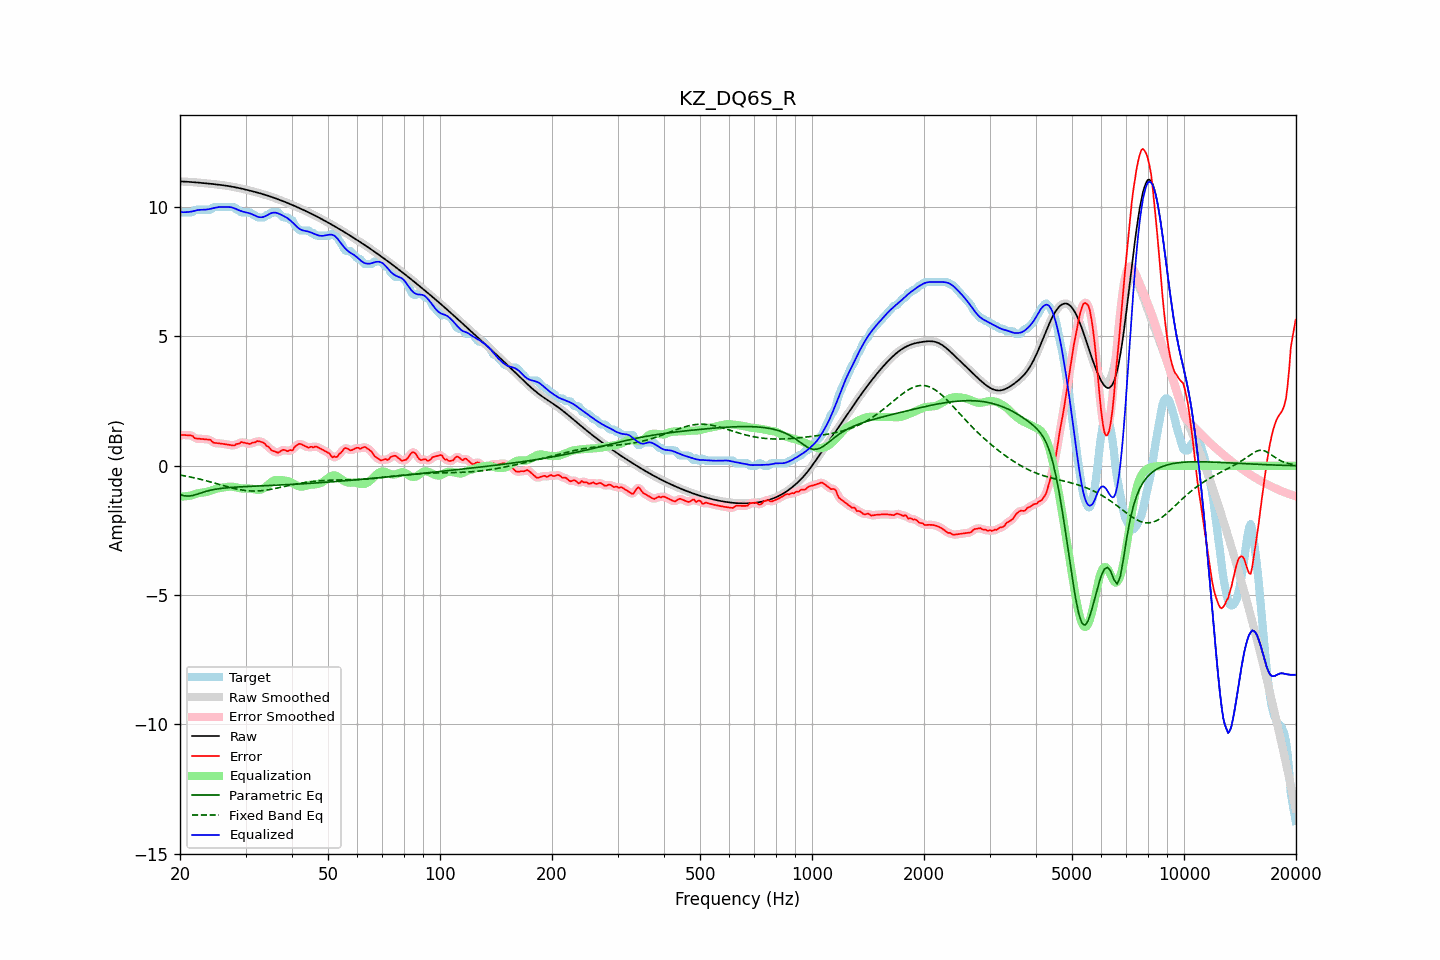

Values plotted in this chart, from the file beside it:
frequency, raw, error, smoothed, error_smoothed, equalization, parametric_eq, fixed_band_eq, equalized_raw, equalized_smoothed, target
20.00, 10.99, 1.16, 10.99, 1.17, -1.19, -1.11, -0.36, 9.81, 9.81, 9.83
20.20, 10.99, 1.19, 10.99, 1.18, -1.19, -1.13, -0.37, 9.80, 9.80, 9.80
20.40, 10.99, 1.19, 10.99, 1.19, -1.19, -1.15, -0.38, 9.80, 9.80, 9.80
20.61, 10.99, 1.19, 10.99, 1.19, -1.18, -1.16, -0.39, 9.80, 9.80, 9.80
20.81, 10.98, 1.18, 10.98, 1.18, -1.18, -1.17, -0.40, 9.81, 9.81, 9.80
21.02, 10.98, 1.18, 10.98, 1.18, -1.17, -1.17, -0.42, 9.81, 9.81, 9.80
21.23, 10.97, 1.18, 10.97, 1.18, -1.16, -1.17, -0.43, 9.82, 9.82, 9.80
21.44, 10.97, 1.17, 10.97, 1.16, -1.14, -1.16, -0.44, 9.83, 9.83, 9.80
21.66, 10.96, 1.15, 10.96, 1.13, -1.12, -1.15, -0.45, 9.84, 9.84, 9.82
21.87, 10.96, 1.07, 10.96, 1.09, -1.10, -1.13, -0.47, 9.86, 9.86, 9.89
22.09, 10.95, 1.06, 10.95, 1.06, -1.08, -1.11, -0.48, 9.87, 9.87, 9.90
22.31, 10.95, 1.05, 10.95, 1.04, -1.06, -1.09, -0.50, 9.88, 9.88, 9.90
22.54, 10.94, 1.05, 10.94, 1.04, -1.05, -1.07, -0.51, 9.89, 9.89, 9.90
22.76, 10.94, 1.04, 10.94, 1.04, -1.04, -1.05, -0.53, 9.90, 9.90, 9.90
22.99, 10.93, 1.03, 10.93, 1.03, -1.03, -1.03, -0.54, 9.90, 9.90, 9.90
23.22, 10.93, 1.03, 10.93, 1.03, -1.03, -1.01, -0.56, 9.90, 9.90, 9.90
23.45, 10.92, 1.02, 10.92, 1.02, -1.02, -0.99, -0.57, 9.90, 9.90, 9.90
23.69, 10.92, 1.02, 10.91, 1.02, -1.01, -0.97, -0.59, 9.91, 9.91, 9.90
23.92, 10.91, 1.01, 10.91, 1.01, -0.99, -0.96, -0.61, 9.92, 9.92, 9.90
24.16, 10.90, 1.00, 10.90, 0.98, -0.97, -0.94, -0.62, 9.94, 9.94, 9.90
24.40, 10.90, 0.93, 10.90, 0.94, -0.95, -0.93, -0.64, 9.95, 9.95, 9.97
24.65, 10.89, 0.89, 10.89, 0.90, -0.92, -0.92, -0.66, 9.97, 9.97, 10.00
24.89, 10.88, 0.88, 10.88, 0.88, -0.90, -0.91, -0.68, 9.98, 9.98, 10.00
25.14, 10.88, 0.88, 10.88, 0.87, -0.88, -0.90, -0.70, 9.99, 9.99, 10.00
25.39, 10.87, 0.87, 10.87, 0.87, -0.87, -0.89, -0.71, 10.00, 10.00, 10.00
25.65, 10.86, 0.86, 10.86, 0.86, -0.86, -0.88, -0.73, 10.00, 10.00, 10.00
25.91, 10.85, 0.85, 10.85, 0.85, -0.85, -0.87, -0.75, 10.00, 10.00, 10.00
26.16, 10.84, 0.85, 10.84, 0.85, -0.84, -0.86, -0.77, 10.00, 10.00, 10.00
26.43, 10.84, 0.84, 10.83, 0.84, -0.83, -0.86, -0.78, 10.00, 10.00, 10.00
26.69, 10.83, 0.83, 10.83, 0.83, -0.82, -0.85, -0.80, 10.00, 10.00, 10.00
26.96, 10.82, 0.82, 10.82, 0.82, -0.81, -0.85, -0.82, 10.01, 10.01, 10.00
27.23, 10.81, 0.81, 10.81, 0.81, -0.80, -0.84, -0.84, 10.00, 10.00, 10.00
27.50, 10.79, 0.80, 10.79, 0.79, -0.80, -0.84, -0.85, 9.99, 9.99, 10.00
27.77, 10.78, 0.79, 10.78, 0.79, -0.81, -0.83, -0.87, 9.97, 9.97, 10.00
28.05, 10.77, 0.79, 10.77, 0.80, -0.82, -0.83, -0.88, 9.95, 9.95, 9.99
28.33, 10.76, 0.84, 10.76, 0.82, -0.84, -0.82, -0.90, 9.92, 9.92, 9.91
28.62, 10.75, 0.85, 10.75, 0.85, -0.85, -0.82, -0.91, 9.90, 9.90, 9.90
28.90, 10.73, 0.86, 10.73, 0.88, -0.86, -0.82, -0.92, 9.87, 9.87, 9.87
29.19, 10.72, 0.92, 10.72, 0.90, -0.87, -0.81, -0.93, 9.85, 9.85, 9.80
29.48, 10.71, 0.91, 10.71, 0.91, -0.88, -0.81, -0.94, 9.83, 9.83, 9.80
29.78, 10.69, 0.89, 10.69, 0.90, -0.88, -0.81, -0.95, 9.81, 9.81, 9.80
30.08, 10.68, 0.88, 10.68, 0.88, -0.88, -0.80, -0.96, 9.80, 9.80, 9.80
30.38, 10.66, 0.86, 10.66, 0.86, -0.88, -0.80, -0.96, 9.78, 9.78, 9.80
30.68, 10.65, 0.85, 10.65, 0.85, -0.88, -0.80, -0.97, 9.77, 9.77, 9.80
30.99, 10.63, 0.85, 10.63, 0.86, -0.88, -0.79, -0.97, 9.75, 9.75, 9.78
31.30, 10.61, 0.90, 10.61, 0.88, -0.89, -0.79, -0.98, 9.72, 9.72, 9.72
31.61, 10.60, 0.90, 10.60, 0.90, -0.90, -0.79, -0.98, 9.69, 9.69, 9.70
31.93, 10.58, 0.91, 10.58, 0.93, -0.92, -0.79, -0.98, 9.66, 9.66, 9.67
32.24, 10.56, 0.95, 10.56, 0.94, -0.93, -0.78, -0.97, 9.64, 9.64, 9.61
32.57, 10.55, 0.95, 10.55, 0.94, -0.93, -0.78, -0.97, 9.62, 9.62, 9.60
32.89, 10.53, 0.93, 10.53, 0.94, -0.92, -0.78, -0.97, 9.61, 9.61, 9.60
33.22, 10.51, 0.91, 10.51, 0.92, -0.90, -0.78, -0.96, 9.61, 9.61, 9.60
33.55, 10.49, 0.89, 10.49, 0.88, -0.87, -0.77, -0.95, 9.62, 9.62, 9.60
33.89, 10.47, 0.84, 10.47, 0.83, -0.83, -0.77, -0.95, 9.65, 9.65, 9.64
34.23, 10.45, 0.76, 10.45, 0.78, -0.78, -0.77, -0.94, 9.68, 9.68, 9.70
34.57, 10.43, 0.74, 10.43, 0.72, -0.72, -0.76, -0.93, 9.71, 9.71, 9.70
34.92, 10.41, 0.67, 10.41, 0.66, -0.67, -0.76, -0.92, 9.75, 9.75, 9.74
35.27, 10.39, 0.59, 10.39, 0.62, -0.62, -0.76, -0.90, 9.77, 9.77, 9.80
35.62, 10.37, 0.57, 10.37, 0.57, -0.58, -0.76, -0.89, 9.79, 9.79, 9.80
35.97, 10.35, 0.55, 10.35, 0.54, -0.56, -0.75, -0.88, 9.79, 9.79, 9.80
... 635 more rows
